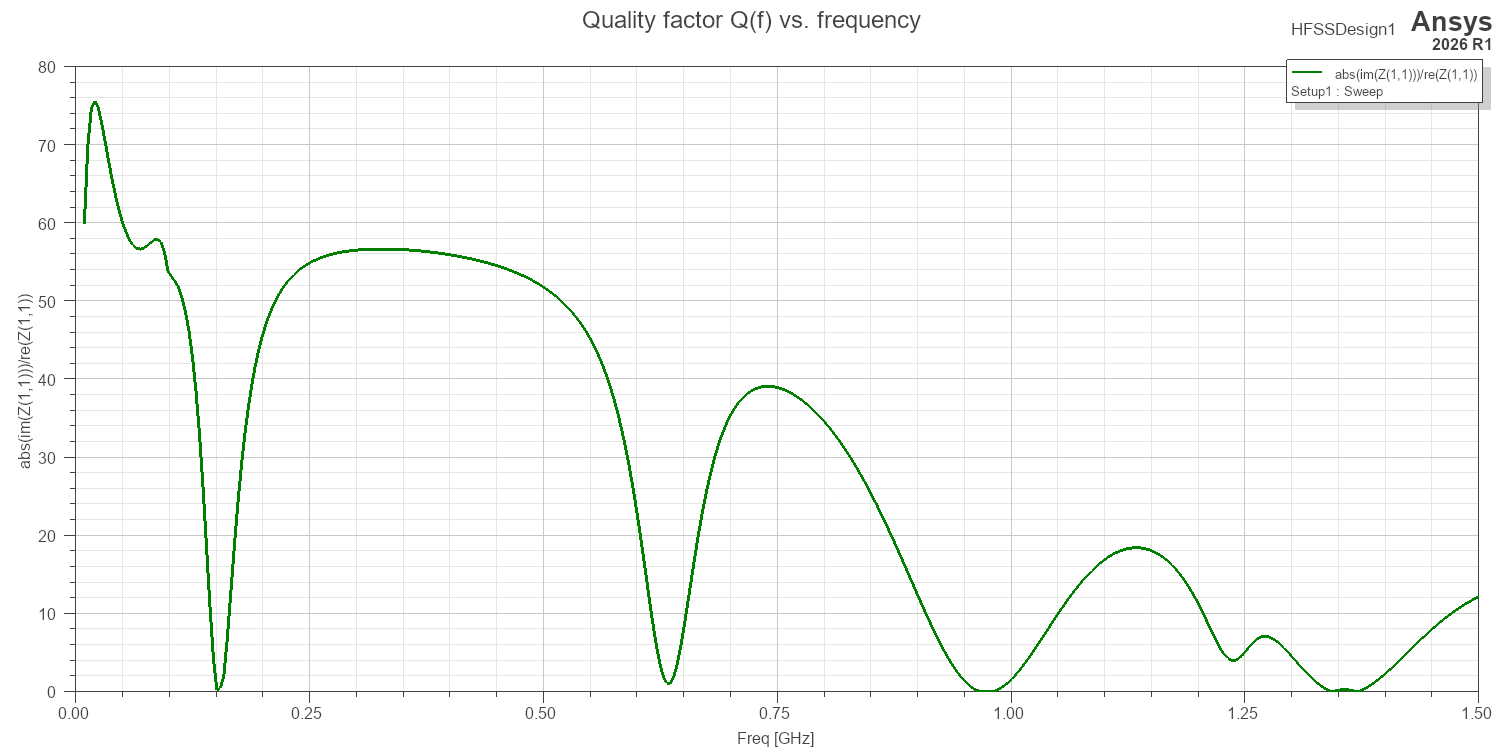

The file beside this chart, header and first rows:
Freq [GHz], abs(im(Z(1,1)))/re(Z(1,1)) []
0.01, 59.81
0.01372, 69.88
0.01745, 74.5
0.02117, 75.58
0.0249, 74.61
0.02863, 72.63
0.03235, 70.22
0.03608, 67.76
0.0398, 65.42
0.04353, 63.31
0.04725, 61.47
0.05097, 59.93
0.0547, 58.69
0.05842, 57.75
0.06215, 57.09
0.06588, 56.72
0.0696, 56.6
0.07333, 56.71
0.07705, 57
0.08077, 57.39
0.0845, 57.75
0.08822, 57.87
0.09195, 57.47
0.09567, 56.21
0.0994, 53.76
0.1031, 53.05
0.1069, 52.55
0.1106, 51.7
0.1143, 50.42
0.118, 48.61
0.1217, 46.13
0.1255, 42.82
0.1292, 38.52
0.1329, 33.06
0.1366, 26.42
0.1404, 18.84
0.1441, 11.07
0.1478, 4.376
0.1515, 0.2235
0.1553, 0.4866
0.159, 2.072
0.1627, 6.866
0.1664, 12.67
0.1702, 18.54
0.1739, 23.97
0.1776, 28.75
0.1814, 32.83
0.1851, 36.28
0.1888, 39.18
0.1925, 41.62
0.1963, 43.68
0.2, 45.41
0.2037, 46.89
0.2074, 48.15
0.2112, 49.23
0.2149, 50.16
0.2186, 50.97
0.2223, 51.67
0.2261, 52.28
0.2298, 52.82
... 341 more rows
